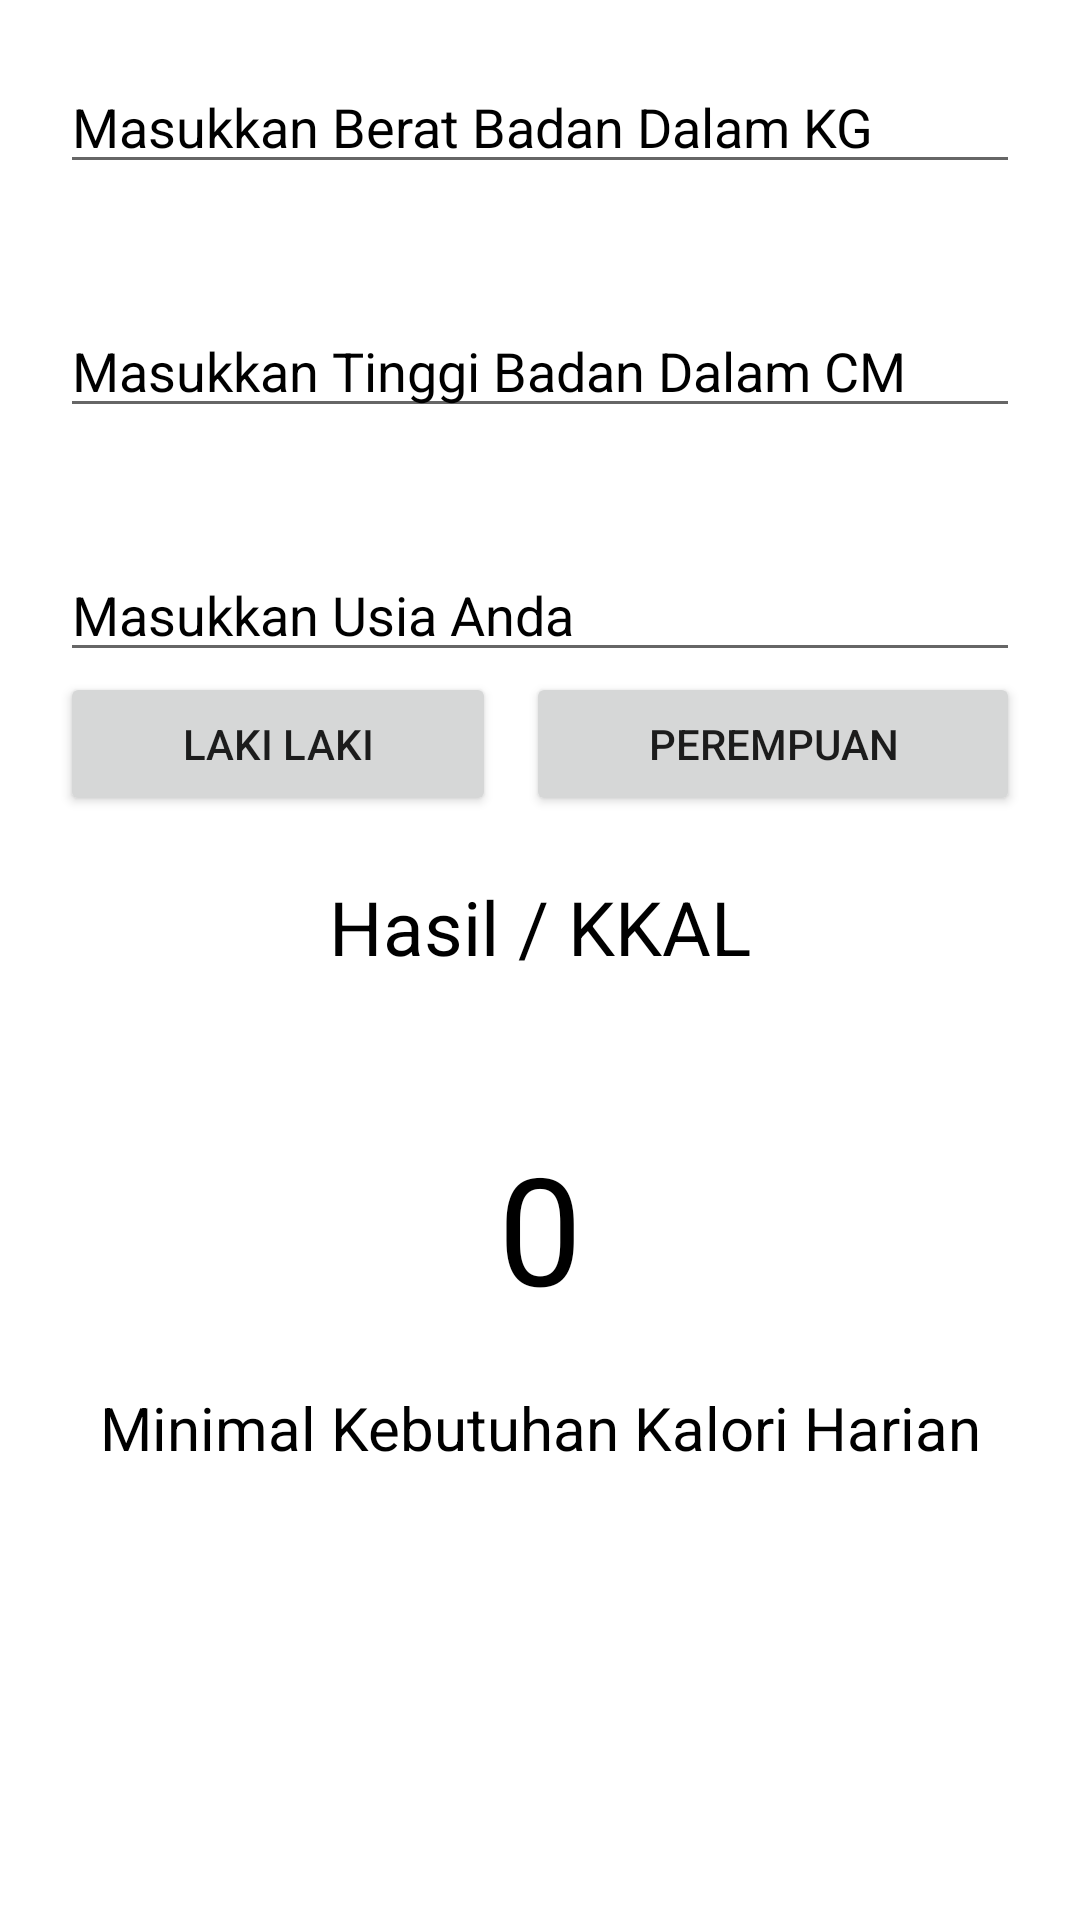

Write the Android layout XML for this screen, with the resource values it uses.
<!-- AndroidManifest.xml: application theme Theme.KelasOnline -->
<!-- res/layout/fragment_calculator.xml -->
<?xml version="1.0" encoding="utf-8"?>
<LinearLayout
    xmlns:android="http://schemas.android.com/apk/res/android"
    xmlns:app="http://schemas.android.com/apk/res-auto"
    xmlns:tools="http://schemas.android.com/tools"
    android:layout_width="match_parent"
    android:layout_height="match_parent"
    tools:context=".ui.calculator.CalculatorFragment"
    android:orientation="vertical"
    android:padding="20dp"
    >

    <EditText
        android:layout_width="match_parent"
        android:layout_height="wrap_content"
        android:hint="Masukkan Berat Badan Dalam KG"
        android:id="@+id/bb_textfield"
        android:textColor="@color/black"
        android:textColorHint="@color/black"
        />
    <EditText
        android:layout_width="match_parent"
        android:layout_height="wrap_content"
        android:hint="Masukkan Tinggi Badan Dalam CM"
        android:id="@+id/tb_textfield"
        android:textColor="@color/black"
        android:textColorHint="@color/black"
        android:paddingTop="50dp"
        />
    <EditText
        android:layout_width="match_parent"
        android:layout_height="wrap_content"
        android:hint="Masukkan Usia Anda"
        android:id="@+id/usia_textfield"
        android:textColor="@color/black"
        android:textColorHint="@color/black"
        android:paddingTop="50dp"
        />

    <LinearLayout
        android:layout_width="match_parent"
        android:layout_height="wrap_content"
        android:orientation="horizontal">

        <Button
            android:id="@+id/btn_laki"
            android:layout_width="wrap_content"
            android:layout_height="wrap_content"
            android:layout_weight="3"
            android:text="Laki Laki"
            android:onClick="lakiButton"
            android:layout_marginRight="10dp"
            />

        <Button
            android:id="@+id/btn_perempuan"
            android:layout_width="wrap_content"
            android:layout_height="wrap_content"
            android:layout_weight="3"
            android:onClick="ceweButton"
            android:text="Perempuan"
            />

    </LinearLayout>

    <TextView
        android:layout_width="match_parent"
        android:layout_height="wrap_content"
        android:text="Hasil / KKAL"
        android:gravity="center"
        android:paddingTop="20dp"
        android:textSize="25sp"
        android:textColor="@color/black"
        />
    <TextView
        android:id="@+id/txt_hasil"
        android:layout_width="match_parent"
        android:layout_height="wrap_content"
        android:text="0"
        android:gravity="center"
        android:paddingTop="50dp"
        android:textSize="50sp"
        android:textColor="@color/black"
        />
    <TextView
        android:id="@+id/txt_ket"
        android:layout_width="match_parent"
        android:layout_height="wrap_content"
        android:text="Minimal Kebutuhan Kalori Harian"
        android:gravity="center"
        android:paddingTop="20dp"
        android:textSize="20sp"
        android:textColor="@color/black"
        />

</LinearLayout>
<!-- resources referenced by this layout -->
<resources>
  <color name="black">#FF000000</color>
  <style name="Theme.KelasOnline" parent="Theme.MaterialComponents.DayNight.NoActionBar">
          
          <item name="colorPrimary">@color/blue_500</item>
          <item name="colorPrimaryVariant">@color/blue_700</item>
          <item name="colorOnPrimary">@color/white</item>
          
          <item name="colorSecondary">@color/blue_200</item>
          <item name="colorSecondaryVariant">@color/blue_700</item>
          <item name="colorOnSecondary">@color/black</item>
          
          <item name="android:statusBarColor" tools:targetApi="l">?attr/colorPrimaryVariant</item>
          
      </style>
  <color name="blue_500">#9CCC65</color>
  <color name="blue_700">#C5E1A5</color>
  <color name="white">#FFFFFFFF</color>
  <color name="blue_200">#C5E1A5</color>
</resources>
